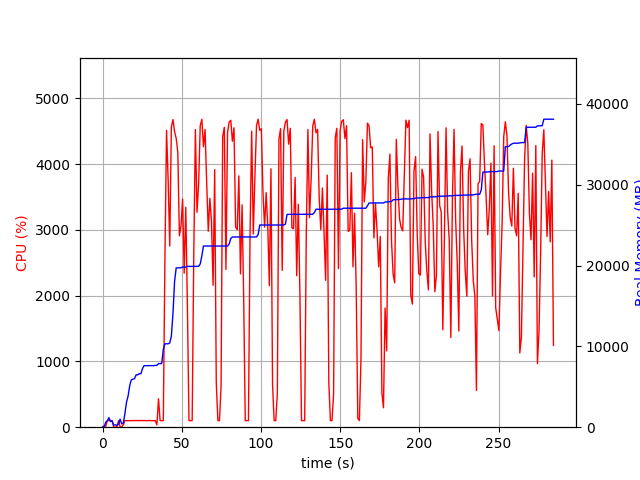

Data behind this chart, as committed beside it:
elapsed_time, nproc, cpu, mem_real, mem_virtual
4.267692565917969e-05, 1, 0.0, 7.098, 3186
1.006, 2, 22.9, 46.02, 151.4
2.015, 5, 14.9, 613.9, 2427
3.023, 4, 100.2, 805.4, 2345
4.031, 6, 101.3, 1182, 3327
5.039, 3, 100.3, 695.7, 1951
6.046, 3, 99.2, 766.6, 2063
7.054, 3, 1.0, 256.4, 1446
8.062, 3, 1.0, 291.7, 1492
9.07, 3, 3.0, 223, 1439
10.08, 3, 100.0, 374.9, 1565
11.09, 7, 5.9, 996.2, 3270
12.1, 4, 3.0, 404, 1963
13.11, 1, 35.6, 516.8, 1642
14.12, 1, 101.0, 1683, 2632
15.13, 1, 100.0, 3087, 5000
16.14, 1, 100.0, 3869, 6776
17.15, 1, 99.1, 5135, 8578
18.16, 1, 100.1, 5873, 8690
19.17, 1, 101.0, 5945, 8690
20.18, 1, 99.9, 6007, 8690
21.19, 1, 102.1, 6477, 8702
22.2, 1, 99.0, 6477, 8702
23.21, 1, 99.9, 6615, 8702
24.22, 1, 102.0, 6629, 8702
25.23, 1, 100.0, 7263, 10750
26.24, 1, 101.0, 7617, 10750
27.25, 1, 100.0, 7617, 10750
28.26, 1, 99.1, 7619, 10750
29.27, 1, 101.9, 7619, 10750
30.28, 1, 100.1, 7619, 10750
31.29, 1, 100.1, 7619, 10750
32.3, 1, 100.0, 7619, 10750
33.31, 1, 100.0, 7651, 10750
34.32, 1, 35.7, 7651, 10750
35.33, 1, 431.5, 7867, 14199
36.34, 1, 100.1, 7867, 14199
37.35, 1, 100.0, 7877, 17271
38.36, 1, 100.0, 9615, 17573
39.37, 1, 2527, 10321, 17765
40.4, 1, 4513, 10321, 17765
41.42, 1, 3752, 10321, 17765
42.43, 1, 2753, 10420, 17765
43.44, 1, 4560, 11255, 25570
44.46, 1, 4677, 14073, 26224
45.48, 1, 4489, 18054, 27608
46.49, 1, 4391, 19720, 27608
47.51, 1, 4182, 19720, 27608
48.52, 1, 2908, 19720, 27608
49.53, 1, 3061, 19722, 27611
50.54, 1, 3467, 19822, 27611
51.54, 1, 2342, 19822, 27611
52.55, 1, 3343, 19822, 27611
53.56, 1, 1858, 19898, 27835
54.57, 1, 100.2, 19898, 27835
55.58, 1, 100.2, 19898, 27835
56.58, 1, 100.2, 19898, 27835
57.59, 1, 2625, 19898, 27835
58.62, 1, 4526, 19898, 27835
59.64, 1, 3268, 19898, 27835
... 222 more rows
